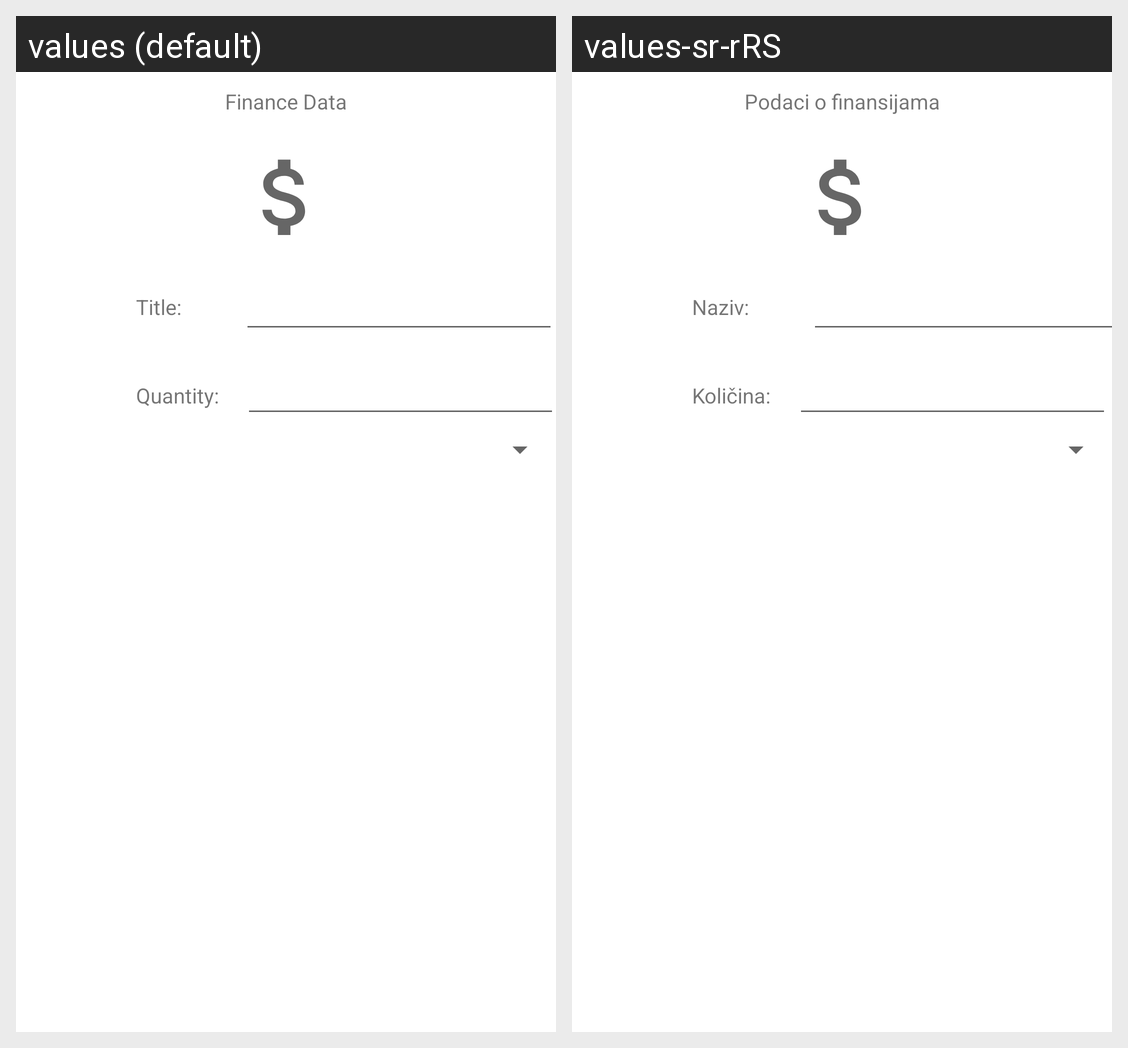

This grid shows one Android layout under two languages. Give, for every string resource on the screen, its name, the default text and each shown locale's text.
Android screen res/layout/fragment_finances_add_input.xml rendered under 2 locales, left to right: values (default), values-sr-rRS. Device: Nexus 5 (rendered at 1080×1920; each locale shown at half size, 540×960, under a caption strip naming it); theme Theme.RafWalletProject.
Strings drawn on this screen, with the default value and each locale's value (text and hints the layout hard-codes, and strings that could not be matched under every locale, appear in the picture but are not listed):

title
  values: Title:
  values-sr-rRS: Naziv:

quantity
  values: Quantity:
  values-sr-rRS: Količina:

finance_data
  values: Finance Data
  values-sr-rRS: Podaci o finansijama
